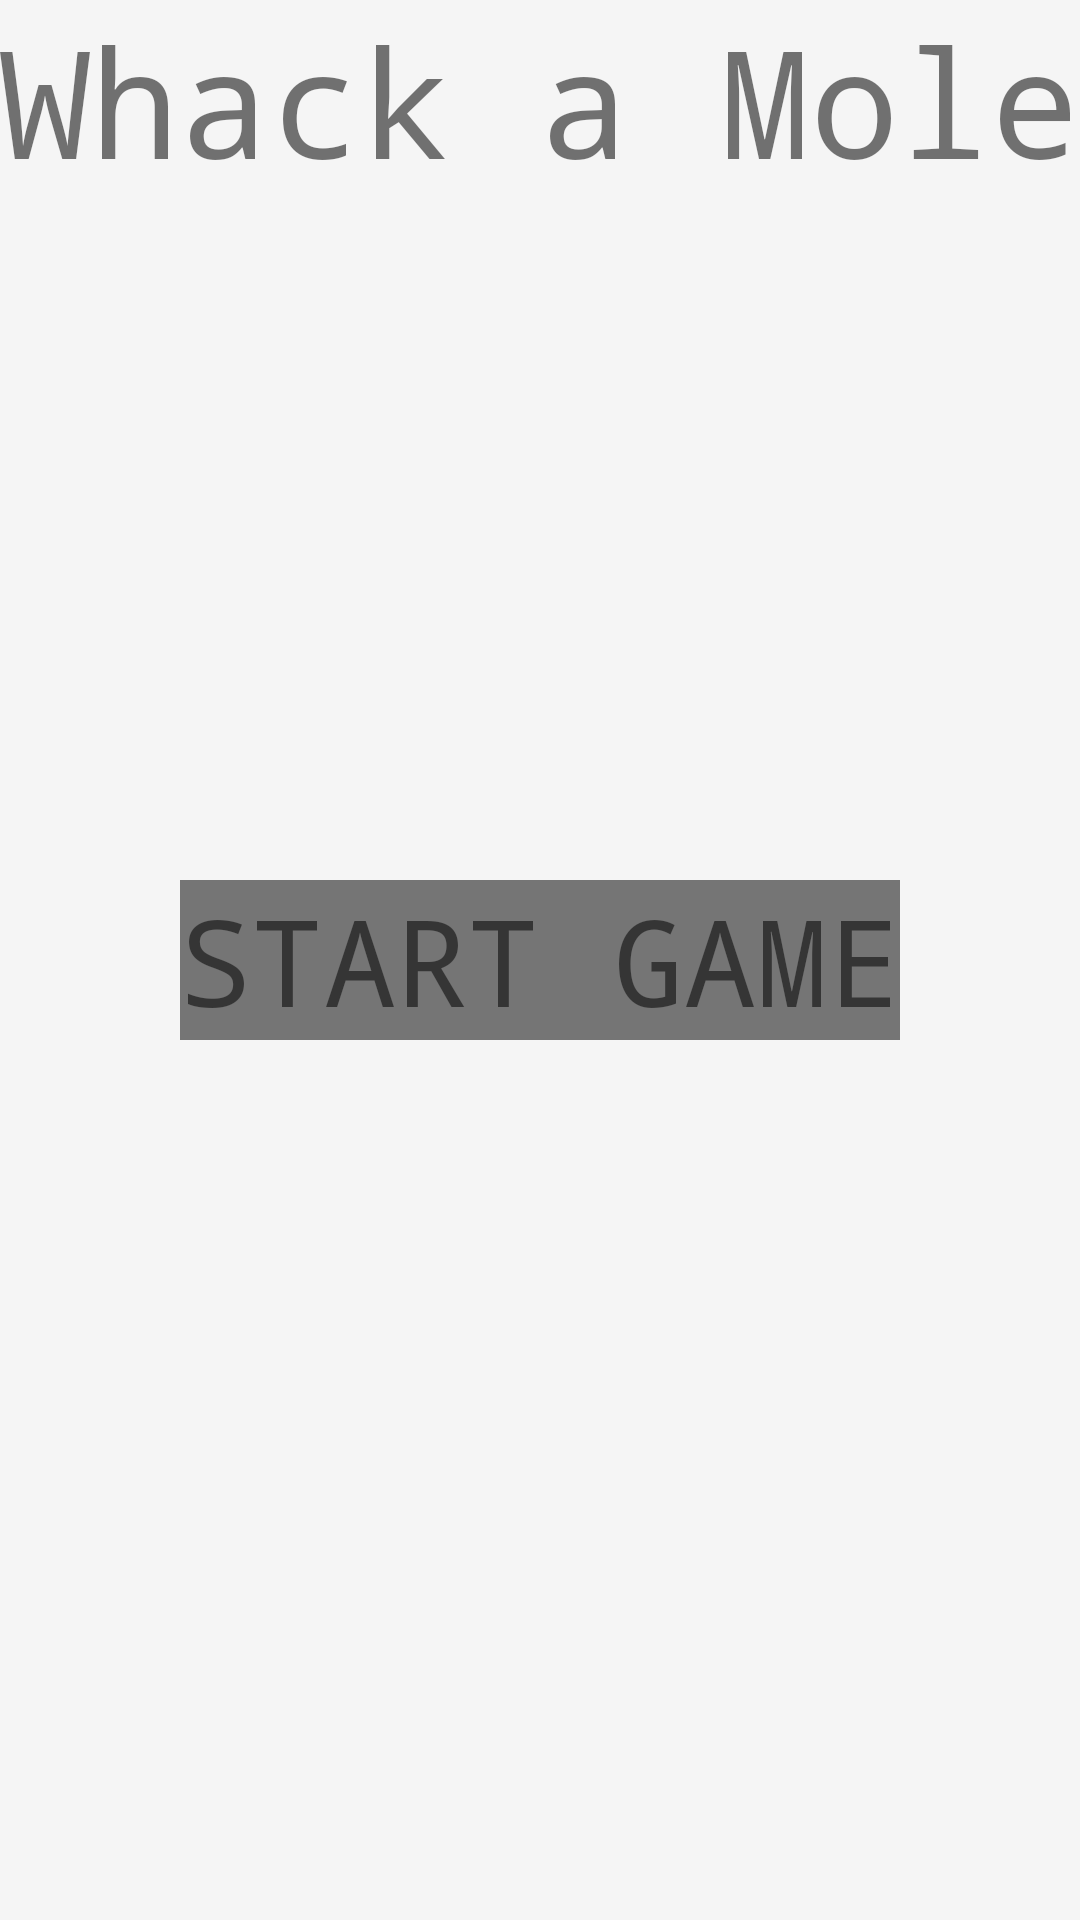

The Android layout XML behind this screen, and the referenced resources:
<!-- AndroidManifest.xml: application theme AppTheme -->
<!-- res/layout/activity_main_menu.xml -->
<?xml version="1.0" encoding="utf-8"?>
<RelativeLayout xmlns:android="http://schemas.android.com/apk/res/android"
    xmlns:tools="http://schemas.android.com/tools"
    android:layout_width="match_parent"
    android:layout_height="match_parent"
    android:paddingBottom="@dimen/activity_vertical_margin"
    android:paddingLeft="@dimen/activity_horizontal_margin"
    android:paddingRight="@dimen/activity_horizontal_margin"
    android:paddingTop="@dimen/activity_vertical_margin"
    android:background="@color/colorPrimary"
    tools:context="com.example.lukzi_000.whackamole.MainMenuActivity">

    <TextView
        android:layout_width="wrap_content"
        android:layout_height="wrap_content"
        android:text="@string/title"
        android:layout_alignParentRight="true"
        android:layout_alignParentEnd="true"
        android:layout_alignParentTop="true"
        android:layout_alignParentLeft="true"
        android:layout_alignParentStart="true"
        android:gravity="center_vertical|center_horizontal"
        android:textSize="50dp"
        android:typeface="monospace"
        />

    <TextView
        android:layout_width="wrap_content"
        android:layout_height="wrap_content"
        android:text="@string/start"
        android:id="@+id/StartButton"
        android:layout_centerVertical="true"
        android:layout_centerHorizontal="true"
        android:textSize="40dp"
        android:onClick="onStartClick"
        android:typeface="monospace"
        android:background="@color/colorPrimaryDark">
    </TextView>
</RelativeLayout>
<!-- resources referenced by this layout -->
<resources>
  <color name="colorPrimary">@color/primary_material_light</color>
  <color name="colorPrimaryDark">@color/primary_dark_material_light</color>
  <string name="start">START GAME</string>
  <string name="title">Whack a Mole</string>
  <style name="AppTheme" parent="Theme.AppCompat.Light.DarkActionBar">
          <item name="colorPrimary">@color/colorPrimaryDark</item>
          <item name="colorPrimaryDark">@color/colorPrimary</item>
          <item name="colorAccent">@color/colorAccent</item>
          <item name="android:statusBarColor">@color/colorAccent</item>
      </style>
  <color name="colorAccent">@color/accent_material_light</color>
</resources>
